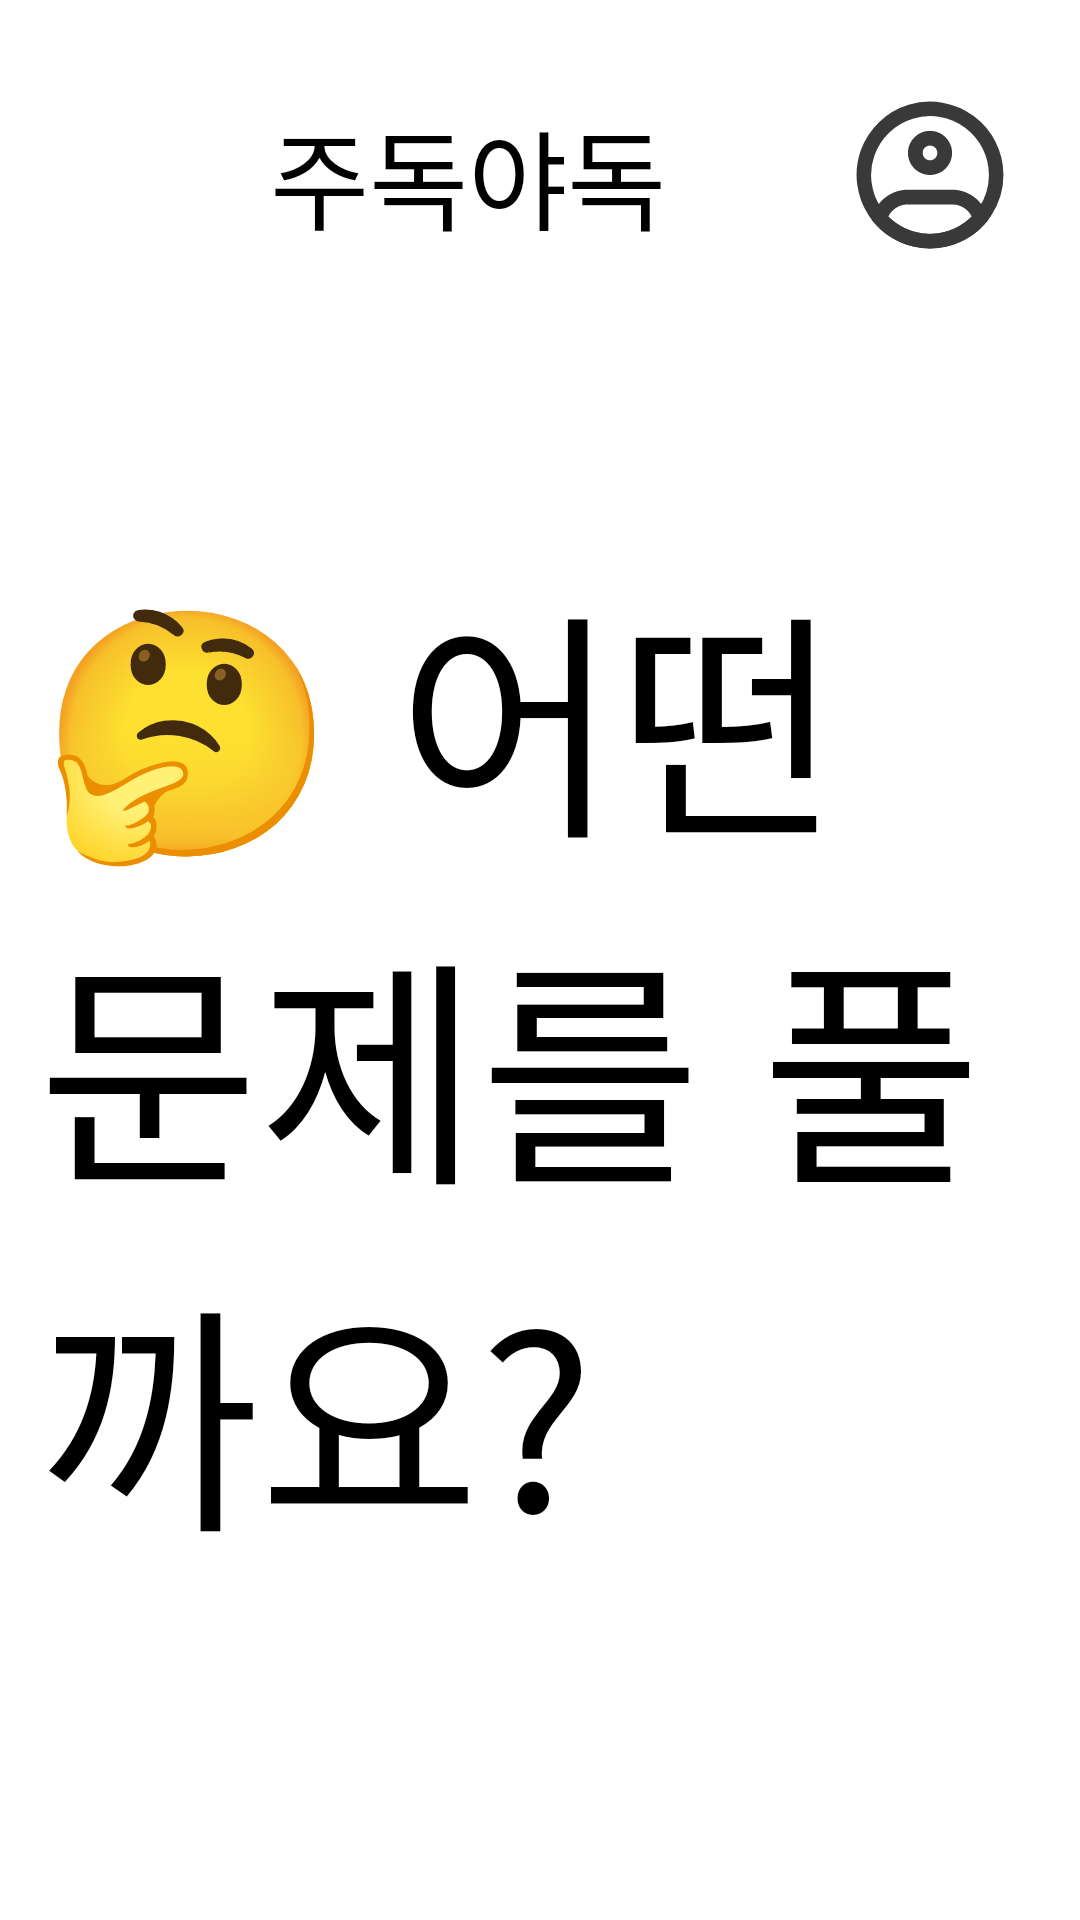

The Android layout XML behind this screen, and the referenced resources:
<!-- AndroidManifest.xml: application theme Theme.Nunettine -->
<!-- res/layout/fragment_home_intro.xml -->
<?xml version="1.0" encoding="utf-8"?>
<androidx.constraintlayout.widget.ConstraintLayout
    xmlns:android="http://schemas.android.com/apk/res/android"
    xmlns:app="http://schemas.android.com/apk/res-auto"
    android:layout_width="match_parent"
    android:layout_height="match_parent">

    <androidx.constraintlayout.widget.ConstraintLayout
        android:id="@+id/home_logo_lo"
        android:layout_width="match_parent"
        android:layout_height="wrap_content"
        android:layout_marginHorizontal="25dp"
        android:layout_marginVertical="32dp"
        app:layout_constraintTop_toTopOf="parent">

        <ImageView
            android:id="@+id/home_logo_iv"
            android:layout_width="50dp"
            android:layout_height="50dp"
            android:src="@drawable/main_logo"
            app:layout_constraintTop_toTopOf="parent"
            app:layout_constraintStart_toStartOf="parent"
            app:layout_constraintBottom_toBottomOf="parent"/>

        <TextView
            android:id="@+id/home_logo_tv"
            android:layout_width="wrap_content"
            android:layout_height="wrap_content"
            android:text="주독야독"
            android:textSize="36dp"
            android:fontFamily="@font/dongle"
            android:layout_marginStart="15dp"
            android:textColor="@color/black"
            app:layout_constraintTop_toTopOf="@id/home_logo_iv"
            app:layout_constraintBottom_toBottomOf="@id/home_logo_iv"
            app:layout_constraintStart_toEndOf="@id/home_logo_iv"/>

        <ImageView
            android:id="@+id/home_profile_iv"
            android:layout_width="wrap_content"
            android:layout_height="wrap_content"
            android:src="@drawable/ico_profile"
            app:layout_constraintTop_toTopOf="@id/home_logo_iv"
            app:layout_constraintBottom_toBottomOf="@id/home_logo_iv"
            app:layout_constraintEnd_toEndOf="parent"/>
    </androidx.constraintlayout.widget.ConstraintLayout>

    <TextView
        android:id="@+id/home_ment_tv"
        android:layout_width="wrap_content"
        android:layout_height="wrap_content"
        android:text="🤔 어떤 문제를 풀까요?"
        android:textColor="@color/black"
        android:textSize="80dp"
        android:fontFamily="@font/dongle"
        android:layout_marginStart="25dp"
        android:layout_marginTop="20dp"
        app:layout_constraintVertical_bias="0.4"
        app:layout_constraintEnd_toEndOf="parent"
        app:layout_constraintBottom_toBottomOf="parent"
        app:layout_constraintTop_toBottomOf="@id/home_logo_lo"
        app:layout_constraintStart_toStartOf="parent"/>
</androidx.constraintlayout.widget.ConstraintLayout>
<!-- resources referenced by this layout -->
<resources>
  <color name="black">#FF000000</color>
  <!-- drawable ico_profile: vector/xml drawable (drawable, 2513 chars, omitted) -->
  <style name="Theme.Nunettine" parent="Theme.MaterialComponents.DayNight.DarkActionBar">
          
          <item name="colorPrimary">@color/white</item>
          <item name="colorPrimaryVariant">@color/black</item>
          <item name="colorOnPrimary">@color/white</item>
          
          <item name="colorSecondary">@color/white</item>
          <item name="colorSecondaryVariant">@color/black</item>
          <item name="colorOnSecondary">@color/black</item>
          
          <item name="android:statusBarColor">?attr/colorPrimaryVariant</item>
          
      </style>
  <color name="white">#FFFFFFFF</color>
</resources>
